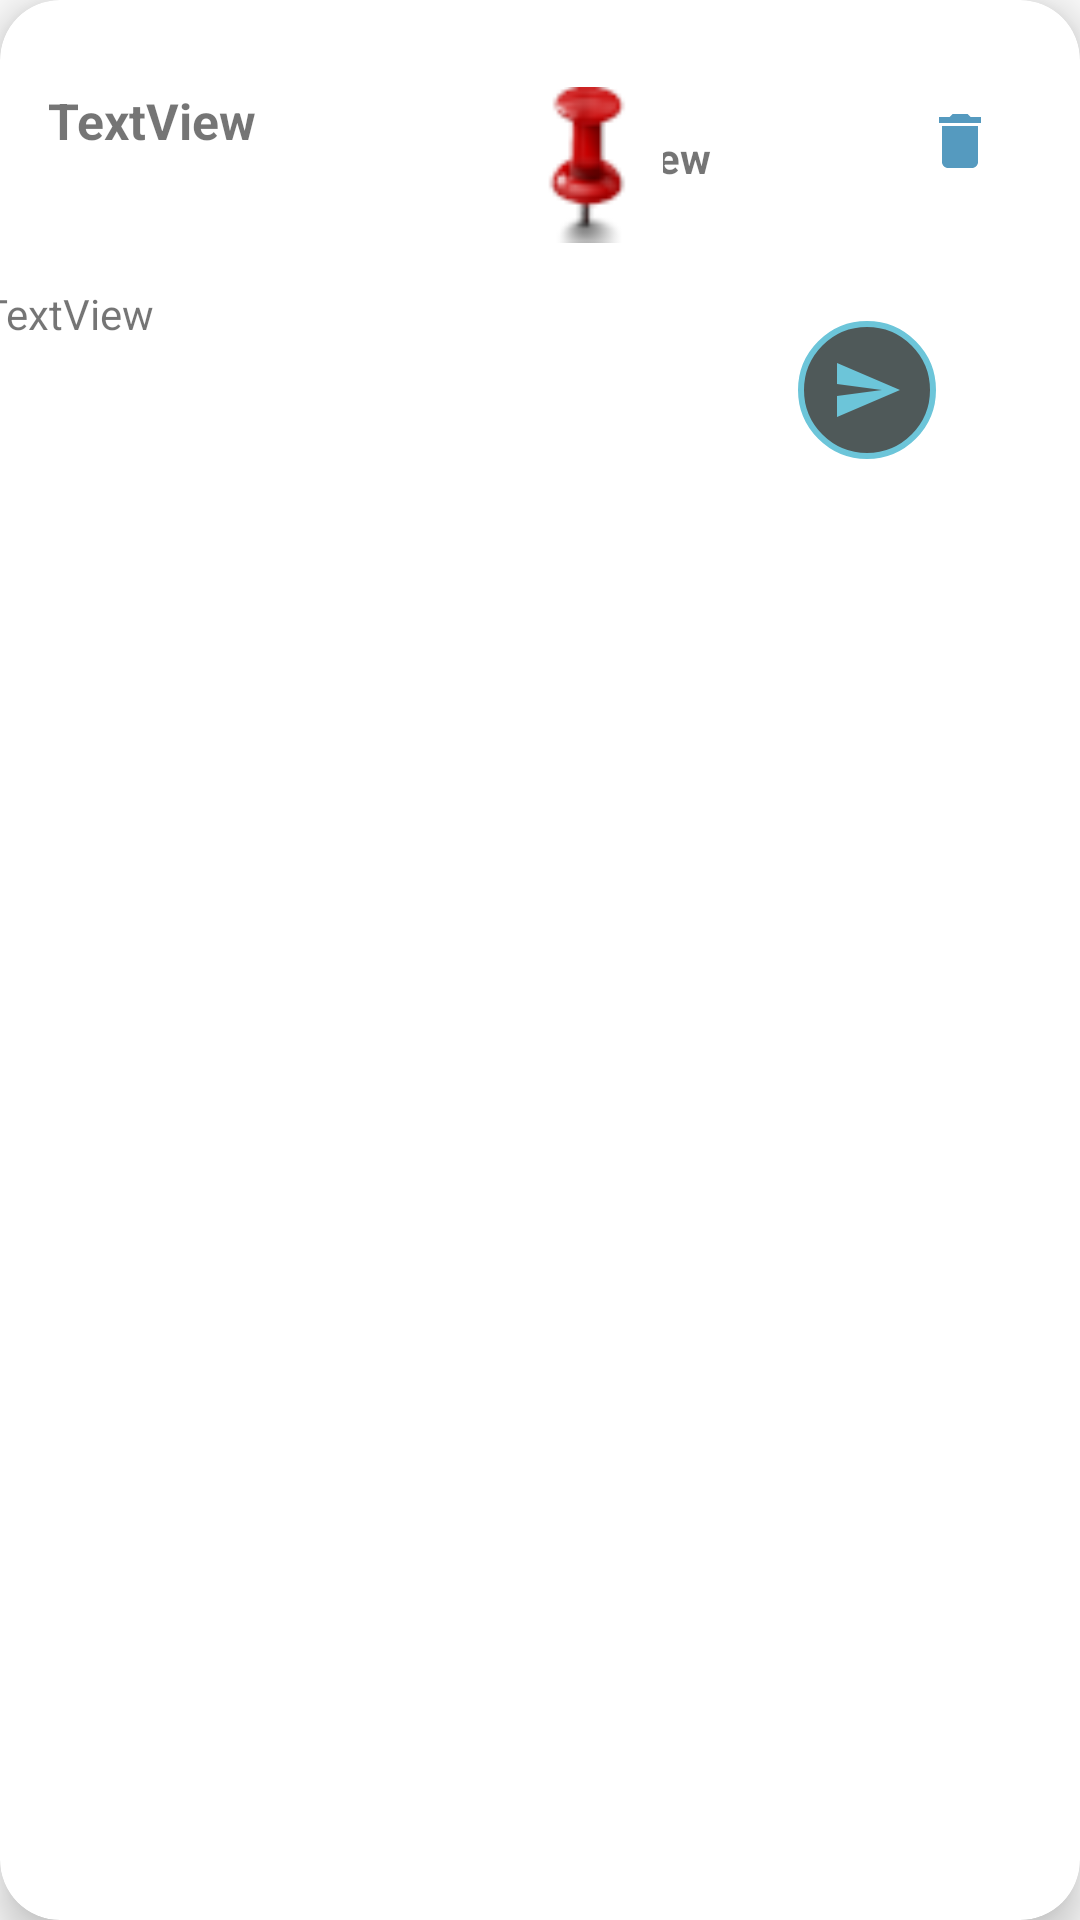

Here is an Android app screen rendered from its layout file. Give the layout XML and the strings, colors and styles it references.
<!-- AndroidManifest.xml: application theme Theme.AppCompat.Light.NoActionBar -->
<!-- res/layout/fragment_item.xml -->
<?xml version="1.0" encoding="utf-8"?>
<androidx.cardview.widget.CardView xmlns:android="http://schemas.android.com/apk/res/android"
    xmlns:app="http://schemas.android.com/apk/res-auto"
    xmlns:tools="http://schemas.android.com/tools"
    android:layout_marginTop="10dp"
    android:layout_width="match_parent"
    app:cardCornerRadius="20dp"
    app:cardElevation="8dp"
    app:cardPreventCornerOverlap="false"
    android:outlineSpotShadowColor="@color/black"
    android:layout_height="wrap_content">

    <androidx.constraintlayout.widget.ConstraintLayout
        android:id="@+id/linearLayout2"
        android:layout_width="match_parent"
        android:layout_height="196dp"
        android:layout_centerHorizontal="true"
        android:outlineSpotShadowColor="@color/black"
        android:paddingTop="25dp">


        <TextView
            android:id="@+id/textDescripcion"
            android:layout_width="218dp"
            android:layout_height="85dp"
            android:layout_marginEnd="148dp"
            android:layout_marginBottom="16dp"
            android:text="TextView"
            app:layout_constraintBottom_toBottomOf="parent"
            app:layout_constraintEnd_toEndOf="parent" />

        <TextView
            android:id="@+id/textTitulo"
            android:layout_width="153dp"
            android:layout_height="24dp"
            android:layout_marginStart="16dp"
            android:layout_marginTop="4dp"
            android:textSize="50px"
            android:textStyle="bold"
            android:text="TextView"
            app:layout_constraintStart_toStartOf="parent"
            app:layout_constraintTop_toTopOf="parent" />

        <TextView
            android:id="@+id/textFecha"
            android:layout_width="101dp"
            android:layout_height="28dp"
            android:layout_marginEnd="80dp"
            android:layout_marginBottom="36dp"
            android:text="TextView"
            android:textStyle="bold"
            app:layout_constraintBottom_toTopOf="@+id/botonEnviar"
            app:layout_constraintEnd_toEndOf="parent" />

        <ImageButton
            android:id="@+id/botonEnviar"
            android:layout_width="46dp"
            android:layout_height="46dp"
            android:layout_marginTop="40dp"
            android:layout_marginEnd="48dp"
            android:layout_marginBottom="17dp"
            android:src="@drawable/ic_baseline_send_24"
            android:background="@drawable/redondeo"
            app:layout_constraintBottom_toBottomOf="parent"
            app:layout_constraintEnd_toEndOf="parent"
            app:layout_constraintTop_toTopOf="parent"
            app:layout_constraintVertical_bias="0.616"
            tools:ignore="SpeakableTextPresentCheck" />

        <ImageView
            android:id="@+id/imageView"
            android:layout_width="52dp"
            android:layout_height="79dp"
            android:layout_marginBottom="1dp"
            app:layout_constraintBottom_toTopOf="@+id/textDescripcion"
            app:layout_constraintStart_toEndOf="@+id/textTitulo"
            app:layout_constraintTop_toTopOf="parent"
            app:layout_constraintVertical_bias="1.0"
            app:srcCompat="@drawable/chincheta" />

        <ImageButton
            android:id="@+id/imagbtCerrarAnuncio"
            android:layout_width="wrap_content"
            android:layout_height="wrap_content"
            android:layout_marginTop="4dp"
            android:layout_marginEnd="28dp"
            android:layout_marginBottom="42dp"
            android:background="@color/white"
            app:layout_constraintBottom_toTopOf="@+id/botonEnviar"
            app:layout_constraintEnd_toEndOf="parent"
            app:layout_constraintTop_toTopOf="parent"
            app:srcCompat="@drawable/ic_baseline_delete_24" />

    </androidx.constraintlayout.widget.ConstraintLayout>

</androidx.cardview.widget.CardView>
<!-- resources referenced by this layout -->
<resources>
  <color name="black">#FF000000</color>
  <color name="white">#FFFFFFFF</color>
  <!-- drawable chincheta: png bitmap (drawable-v24, 2143 bytes) -->
  <!-- drawable ic_baseline_delete_24 (drawable) -->
  <vector android:height="24dp" android:tint="#559ABF"
      android:viewportHeight="24" android:viewportWidth="24"
      android:width="24dp" xmlns:android="http://schemas.android.com/apk/res/android">
      <path android:fillColor="@android:color/white" android:pathData="M6,19c0,1.1 0.9,2 2,2h8c1.1,0 2,-0.9 2,-2V7H6v12zM19,4h-3.5l-1,-1h-5l-1,1H5v2h14V4z"/>
  </vector>
  <!-- drawable ic_baseline_send_24 (drawable) -->
  <vector android:autoMirrored="true" android:height="24dp"
      android:tint="@color/blueApp" android:viewportHeight="24"
      android:viewportWidth="24" android:width="24dp" xmlns:android="http://schemas.android.com/apk/res/android">
      <path android:fillColor="@android:color/white" android:pathData="M2.01,21L23,12 2.01,3 2,10l15,2 -15,2z"/>
  </vector>
  <!-- drawable redondeo (drawable) -->
  <?xml version="1.0" encoding="utf-8"?>
  <shape xmlns:android="http://schemas.android.com/apk/res/android"
      android:shape="oval">
      <solid android:color="@color/greyApp"/>
      <stroke android:width="2dp" android:color="@color/blueApp"/>
  </shape>
  <color name="blueApp">#6CC5D9</color>
  <color name="greyApp">#4F5959</color>
</resources>
